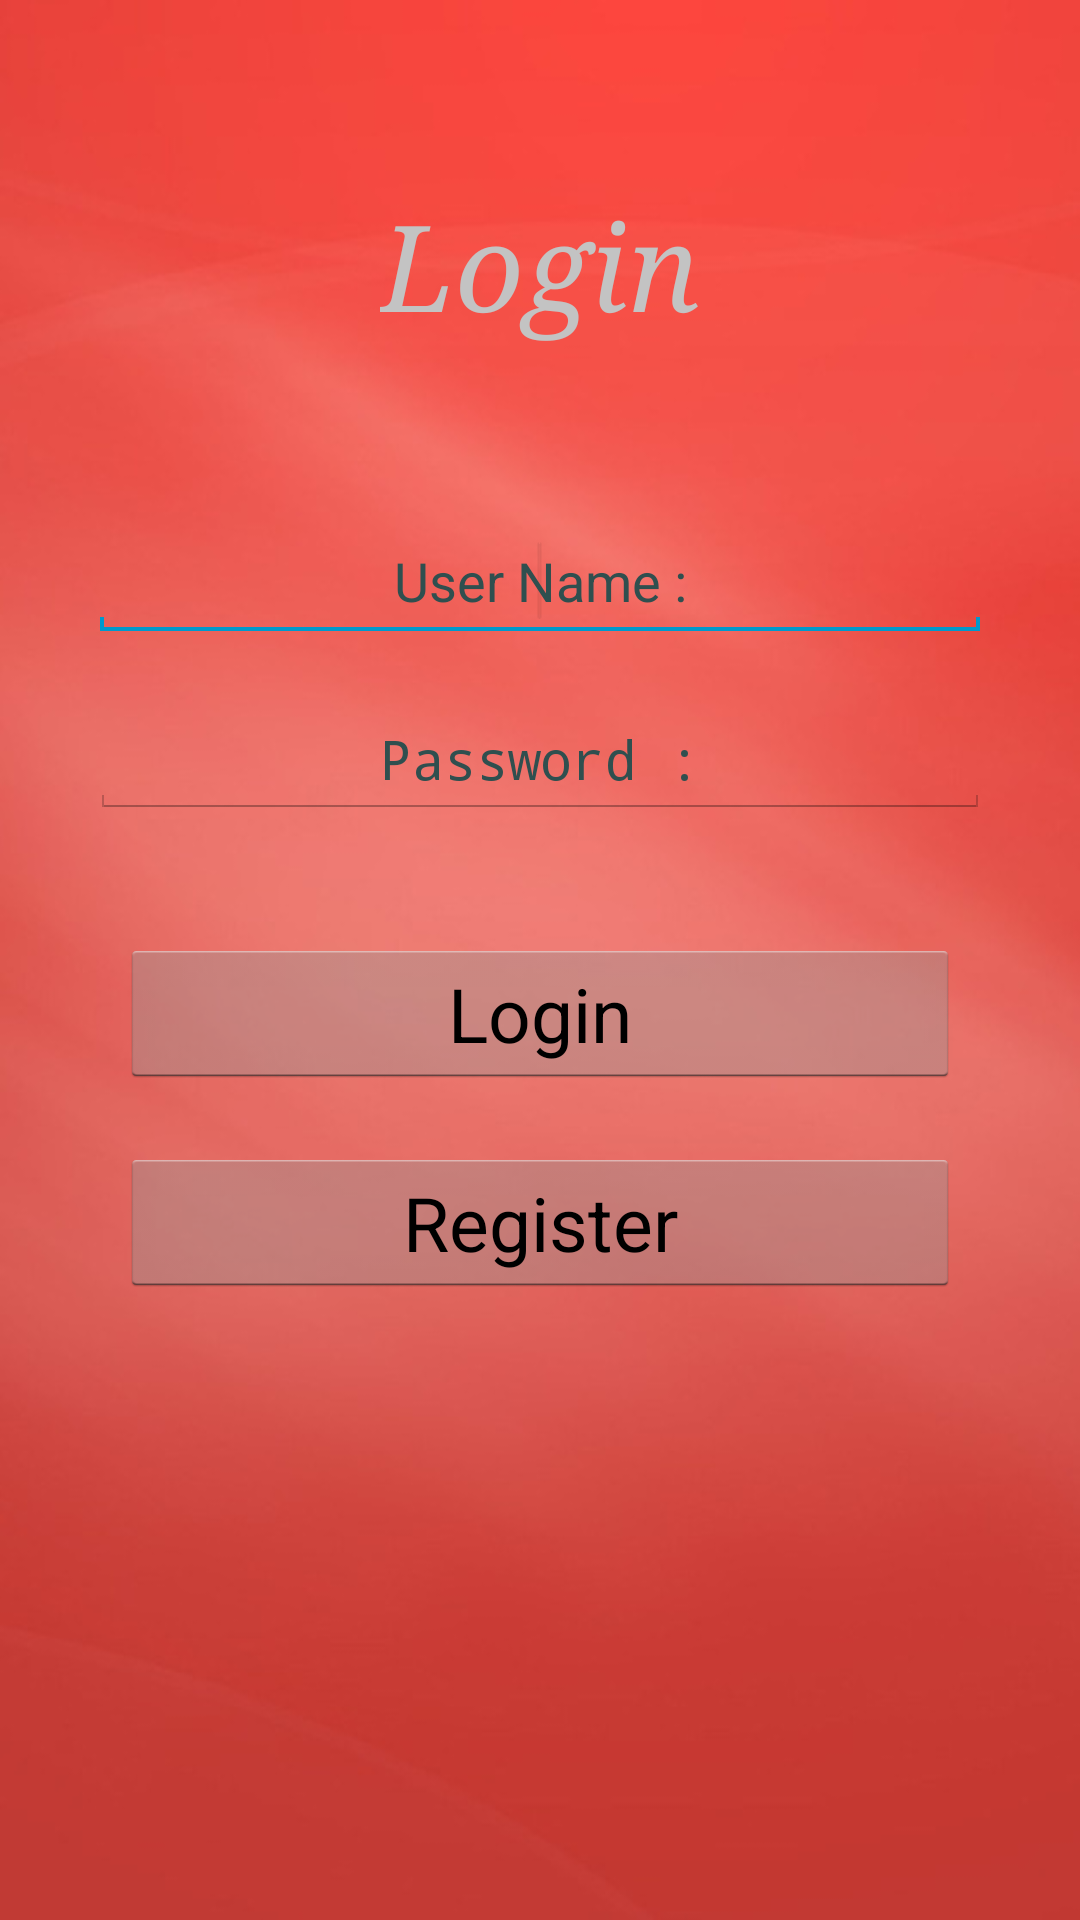

Here is an Android app screen rendered from its layout file. Give the layout XML and the strings, colors and styles it references.
<!-- AndroidManifest.xml: application theme AppTheme -->
<!-- res/layout/login.xml -->
<?xml version="1.0" encoding="utf-8"?>
<RelativeLayout xmlns:android="http://schemas.android.com/apk/res/android"
    android:layout_width="match_parent"
    android:background="@drawable/back"
    android:layout_height="match_parent" >

    <TextView
        android:id="@+id/textView1"
        android:layout_width="wrap_content"
        android:layout_height="wrap_content"
        android:layout_alignParentTop="true"
        android:layout_centerHorizontal="true"
        android:layout_marginTop="62dp"
        android:text="Login"
        android:textSize="40dp"
        android:textStyle="italic"
        android:typeface="serif"
        android:textColor="#C3C3C3"
        android:textAppearance="?android:attr/textAppearanceLarge" />

    <TableLayout
        android:layout_width="wrap_content"
        android:layout_height="wrap_content"
        android:layout_alignParentBottom="true"
        android:layout_alignParentLeft="true"
        android:layout_alignParentRight="true"
        android:layout_below="@+id/textView1"
        android:layout_marginTop="60dp" >

        <TableRow
            android:id="@+id/tableRow1"
            android:layout_width="wrap_content"
            android:layout_height="wrap_content" >

            <EditText
                android:gravity="center"
                android:hint="User Name :"
                android:textColorHint="#2F4F4F"
                android:textColor="@android:color/white"
                android:id="@+id/usertxt"
                android:layout_width="0dp"
                android:layout_height="wrap_content"
                android:layout_weight="1"
                android:singleLine="true"
                android:layout_marginLeft="30dp"
                android:layout_marginRight="30dp"
                
                android:ems="10" >

                <requestFocus />
            </EditText>

        </TableRow>

        <TableRow
            android:layout_marginTop="20dp"
            android:id="@+id/tableRow2"
            android:layout_width="wrap_content"
            android:layout_height="wrap_content" >

            <EditText
                android:hint="Password :"
                
                android:gravity="center"
                android:id="@+id/passtxt"
                android:textColorHint="#2F4F4F"
                android:textColor="@android:color/white"
                android:layout_width="0dp"
                android:layout_height="wrap_content"
                android:layout_weight="1"
                android:layout_marginLeft="30dp"
                android:layout_marginRight="30dp"
                android:ems="10"
                android:singleLine="true"
                android:inputType="textPassword" />

        </TableRow>

        <TableRow
            android:layout_marginTop="40dp"
            android:id="@+id/tableRow3"
            android:layout_width="wrap_content"
            android:layout_height="wrap_content" >

            <Button
                android:onClick="login"
                android:id="@+id/button1"
                android:textColor="@android:color/background_dark"
                android:layout_width="0dp"
                android:textSize="25dp"
                android:layout_marginLeft="40dp"
                android:layout_marginRight="40dp"
                android:layout_height="wrap_content"
                android:layout_weight="1"
                android:text="Login" />

        </TableRow>

        <TableRow
            android:id="@+id/tableRow4"
            android:layout_width="wrap_content"
            android:layout_height="wrap_content" >

            <Button
                android:onClick="register"
                android:textSize="25dp"
                android:layout_marginTop="20dp"
                android:id="@+id/button2"
                android:textColor="@android:color/background_dark"
                android:layout_width="0dp"
                android:layout_marginLeft="40dp"
                android:layout_marginRight="40dp"
                android:layout_height="wrap_content"
                android:layout_weight="1"
                android:text="Register" />

        </TableRow>
    </TableLayout>

</RelativeLayout>
<!-- resources referenced by this layout -->
<resources>
  <!-- drawable back: png bitmap (drawable, 112456 bytes) -->
  <style name="AppTheme" parent="android:Theme.Holo.Light.DarkActionBar">
          
      </style>
</resources>
